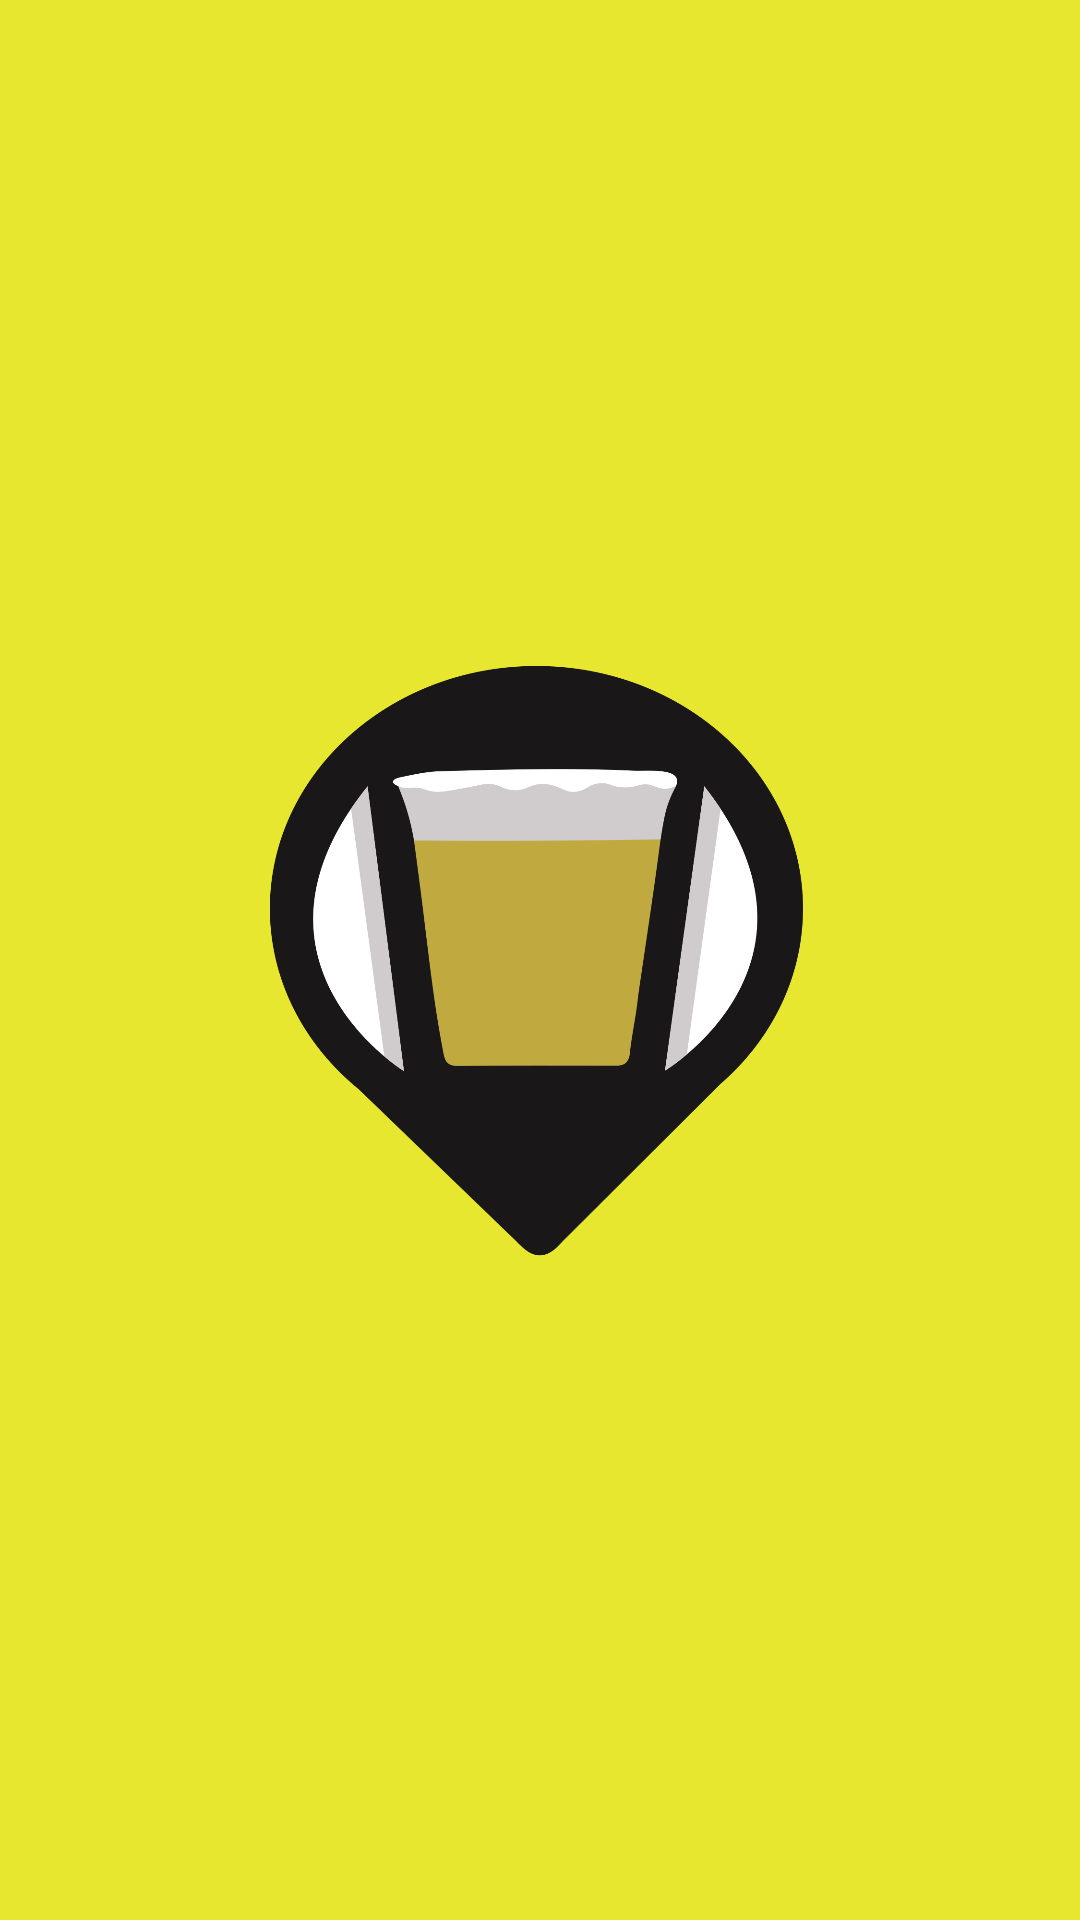

Layout XML and referenced resources for this Android screen:
<!-- AndroidManifest.xml: activity theme AppThemeLightNoTitleNoActionBar -->
<!-- res/layout/activity_splash_screen.xml -->
<?xml version="1.0" encoding="utf-8"?>
<LinearLayout xmlns:android="http://schemas.android.com/apk/res/android"
    android:layout_width="match_parent"
    android:layout_height="match_parent"
    android:gravity="center"
    android:background="@color/yellow_glup">
    <ImageView
        android:layout_width="200dp"
        android:layout_height="200dp"
        android:layout_gravity="center"
        android:src="@drawable/glup"/>
</LinearLayout>
<!-- resources referenced by this layout -->
<resources>
  <color name="yellow_glup">#e6e72e</color>
  <!-- drawable glup: png bitmap (drawable, 68269 bytes) -->
  <style name="AppThemeLightNoTitleNoActionBar" parent="Theme.AppCompat.Light.NoActionBar">
          <item name="windowActionBar">false</item>
          <item name="windowNoTitle">true</item>
          <item name="android:windowFullscreen">true</item>
          <item name="android:windowContentOverlay">@null</item>
      </style>
</resources>
